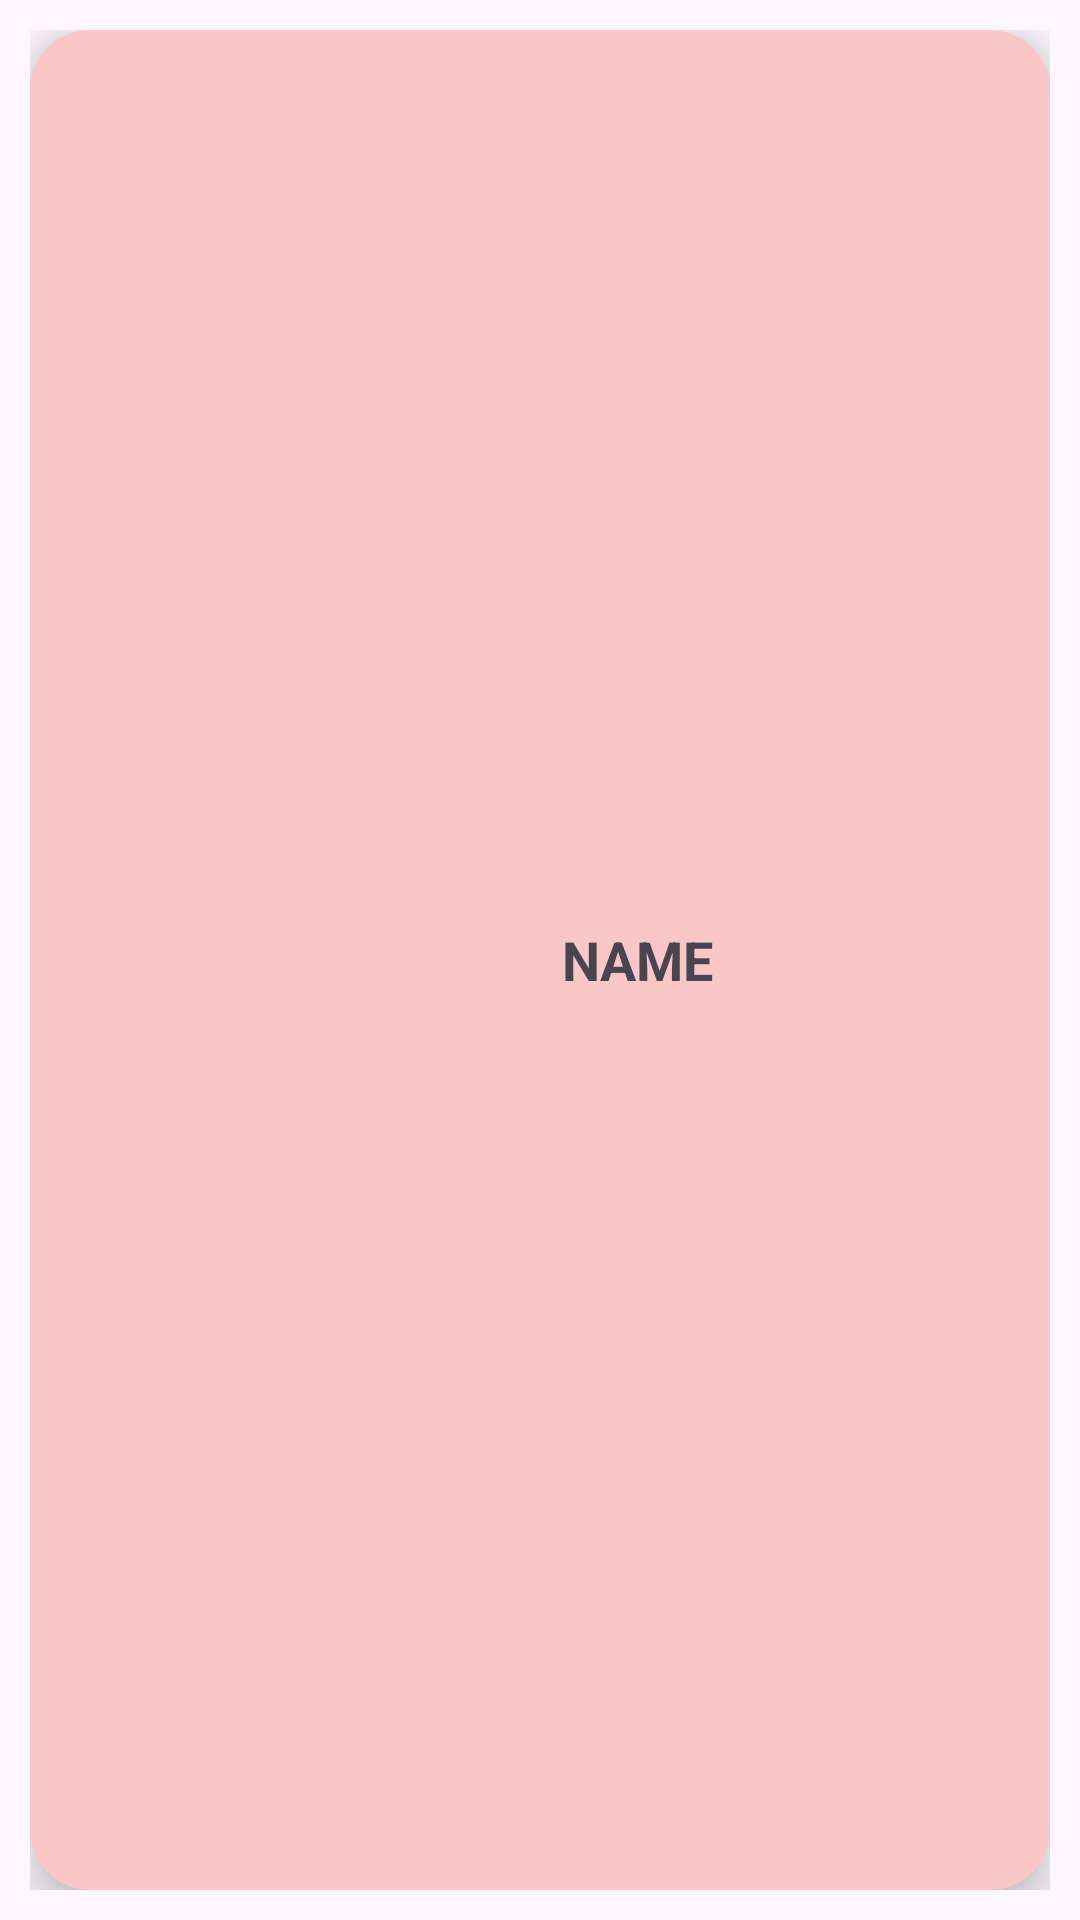

Reconstruct the res/layout file that produces this screen, plus the resources it refers to.
<!-- AndroidManifest.xml: application theme Theme.Practice_R7 -->
<!-- res/layout/passenger_listitem_design.xml -->
<?xml version="1.0" encoding="utf-8"?>
<LinearLayout xmlns:android="http://schemas.android.com/apk/res/android"
    android:layout_width="match_parent"
    android:layout_height="wrap_content"
    android:padding="10dp"
    xmlns:app="http://schemas.android.com/apk/res-auto">

    <androidx.cardview.widget.CardView
        android:layout_width="match_parent"
        android:layout_height="match_parent"
        app:cardCornerRadius="20dp"
        app:cardBackgroundColor="#F9C7C7"
        app:cardElevation="10dp"
        >

        <LinearLayout
            android:layout_width="match_parent"
            android:layout_height="match_parent"
            android:orientation="horizontal"
            android:gravity="center"
            >
            <ImageView
                android:layout_width="65dp"
                android:layout_height="65dp"
                android:src="@drawable/ic_plane"
                android:id="@+id/tvPreference"
                />
            <TextView
                android:layout_width="match_parent"
                android:layout_height="wrap_content"
                android:gravity="center"
                android:text="NAME"
                android:textSize="18sp"
                android:textStyle="bold"
                android:id="@+id/tvName"
                />
        </LinearLayout>

    </androidx.cardview.widget.CardView>

</LinearLayout>
<!-- resources referenced by this layout -->
<resources>
  <style name="Theme.Practice_R7" parent="Base.Theme.Practice_R7" />
  <style name="Base.Theme.Practice_R7" parent="Theme.Material3.DayNight.NoActionBar">
          
          
      </style>
</resources>
